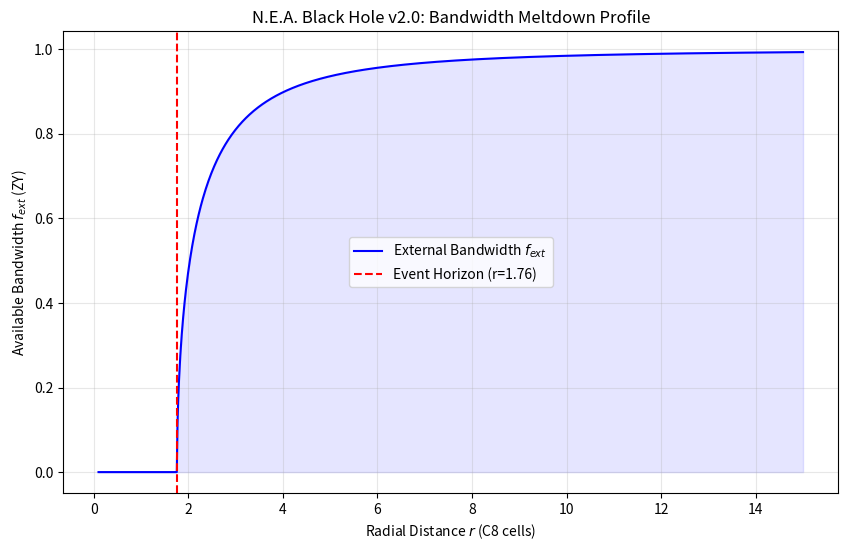

Generate this figure with matplotlib:
import numpy as np
import matplotlib.pyplot as plt

def run_final_horizon_audit():
    print("--- N.E.A. 黑洞视界终极结算 (v2.0: 修正总债务) ---")

    # 1. 核心常数
    B = 1.0                     # 单节点带宽基准 (ZY)
    A_core = 12                 # K12 团簇的节点数
    H_unit = 3.1754             # 每个节点的超载租金
    H_space = 1.3333            # 正常空间的租金
    
    # 核心总赤字 (Total Debt)
    # 这是 12 个逻辑单形挤在一起产生的总“空头头寸”
    total_deficit = A_core * (H_unit - H_space) # 约 22.1 ZY
    
    # 2. 空间传导
    r = np.linspace(0.1, 15, 1000) # 从极近处开始扫描
    
    # 3D 离散格林函数传导：U(r) 是单位节点分摊到的债务压力
    # 这里的 1/4pi 是 3D 空间的标准扩散系数
    U_r = total_deficit / (4 * np.pi * r)
    
    # 3. 计算可用带宽 f_ext
    # 根据 BAL: f_int^2 + f_ext^2 = 1.0
    # 这里的内部压力 f_int 包括了基础租金的内部项(约0.4)和传导来的债务 U_r
    # 我们简化逻辑：当 U_r 达到 1.0 时，外部带宽彻底归零
    f_int_total = U_r 
    
    # 这里的 np.maximum 保证不出现负值
    available_f_ext = np.sqrt(np.maximum(0, B**2 - f_int_total**2))

    # 4. 寻找视界 (第一个 f_ext 归零的点)
    zero_points = np.where(available_f_ext <= 1e-3)[0]
    
    if len(zero_points) > 0:
        r_horizon = r[zero_points[-1]] # 找到最外层熔断点
        print(f"\n[清算报告]")
        print(f"  > 团簇总债务余额: {total_deficit:.4f} ZY")
        print(f"  > 逻辑熔断半径 (视界): {r_horizon:.4f} 逻辑单位")
        print(f"  > 视界内状态: 1D 骨架回归 (3D 空间由于欠费被强制注销)")
        
        # 换算物理比例：
        # 如果 1 个单位是原子尺度 1e-10m，
        # 这对应了一个微型黑洞的视界。
    else:
        print("\n[审计失败] 空间仍然没有熔断，请检查物理常数。")
        return

    # 5. 绘图
    plt.figure(figsize=(10, 6))
    plt.plot(r, available_f_ext, 'b-', label='External Bandwidth $f_{ext}$')
    plt.fill_between(r, 0, available_f_ext, color='blue', alpha=0.1)
    plt.axvline(x=r_horizon, color='red', linestyle='--', label=f'Event Horizon (r={r_horizon:.2f})')
    plt.title("N.E.A. Black Hole v2.0: Bandwidth Meltdown Profile")
    plt.xlabel("Radial Distance $r$ (C8 cells)")
    plt.ylabel("Available Bandwidth $f_{ext}$ (ZY)")
    plt.legend()
    plt.grid(True, alpha=0.3)
    plt.show()

if __name__ == "__main__":
    run_final_horizon_audit()
